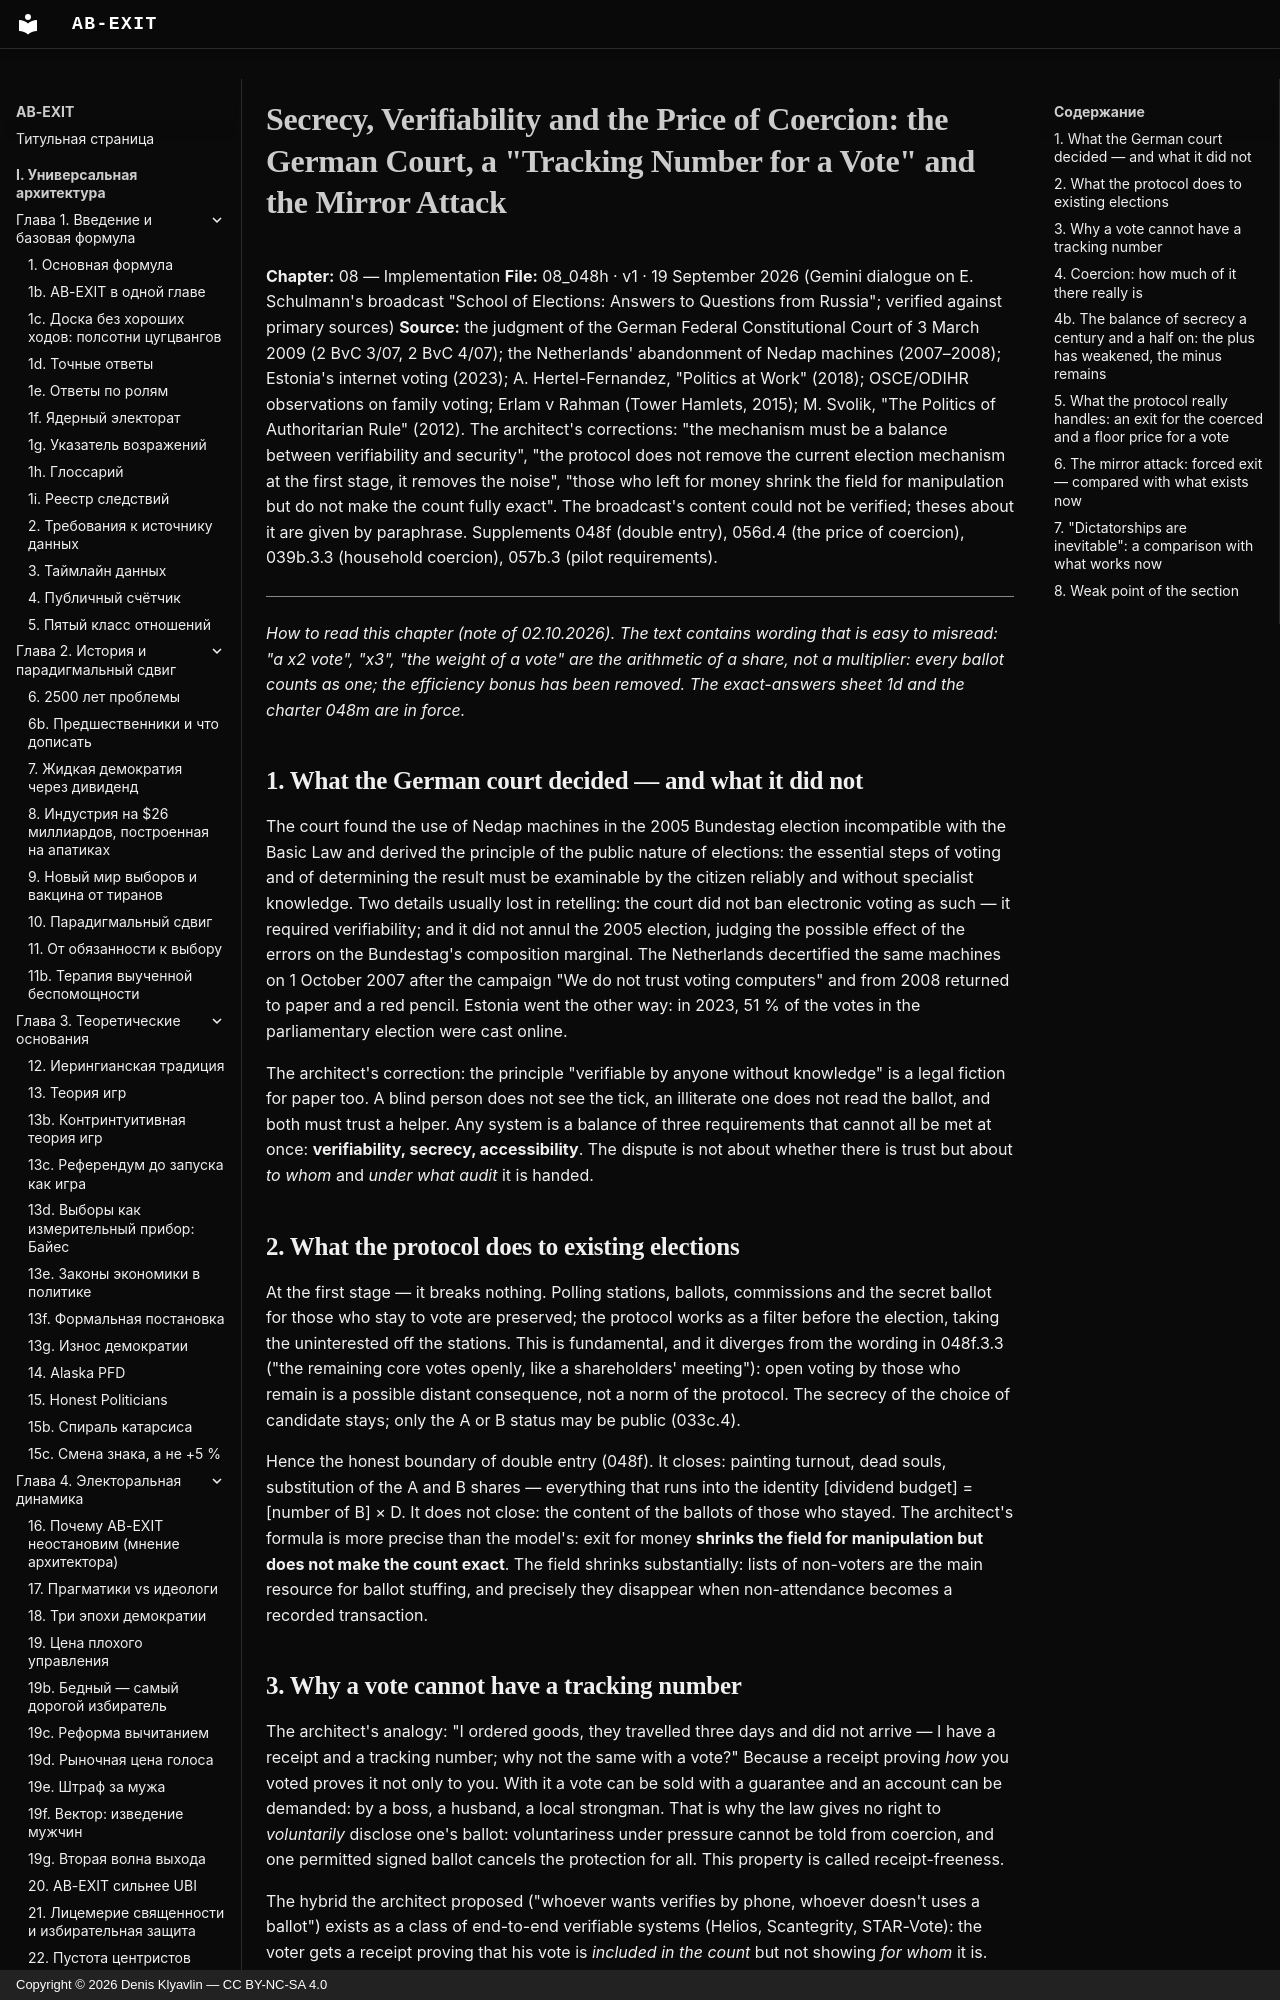

repository: Denis-Kliavlin/ab-exit · page: 08-implementation/048h-secrecy-verifiability-coercion.en/index.html · generator: mkdocs · copyright: Copyright © 2026 Denis Klyavlin — CC BY-NC-SA 4.0

# Secrecy, Verifiability and the Price of Coercion: the German Court, a "Tracking Number for a Vote" and the Mirror Attack

**Chapter:** 08 — Implementation
**File:** 08_048h · v1 · 19 September 2026 (Gemini dialogue on E. Schulmann's broadcast "School of Elections: Answers to Questions from Russia"; verified against primary sources)
**Source:** the judgment of the German Federal Constitutional Court of 3 March 2009 (2 BvC 3/07, 2 BvC 4/07); the Netherlands' abandonment of Nedap machines (2007–2008); Estonia's internet voting (2023); A. Hertel-Fernandez, "Politics at Work" (2018); OSCE/ODIHR observations on family voting; Erlam v Rahman (Tower Hamlets, 2015); M. Svolik, "The Politics of Authoritarian Rule" (2012). The architect's corrections: "the mechanism must be a balance between verifiability and security", "the protocol does not remove the current election mechanism at the first stage, it removes the noise", "those who left for money shrink the field for manipulation but do not make the count fully exact". The broadcast's content could not be verified; theses about it are given by paraphrase. Supplements 048f (double entry), 056d.4 (the price of coercion), 039b.3.3 (household coercion), 057b.3 (pilot requirements).

---

*How to read this chapter (note of 02.10.2026). The text contains wording that is easy to misread: "a x2 vote", "x3", "the weight of a vote" are the arithmetic of a share, not a multiplier: every ballot counts as one; the efficiency bonus has been removed. The exact-answers sheet 1d and the charter 048m are in force.*

## 1. What the German court decided — and what it did not

The court found the use of Nedap machines in the 2005 Bundestag election incompatible with the Basic Law and derived the principle of the public nature of elections: the essential steps of voting and of determining the result must be examinable by the citizen reliably and without specialist knowledge. Two details usually lost in retelling: the court did not ban electronic voting as such — it required verifiability; and it did not annul the 2005 election, judging the possible effect of the errors on the Bundestag's composition marginal. The Netherlands decertified the same machines on 1 October 2007 after the campaign "We do not trust voting computers" and from 2008 returned to paper and a red pencil. Estonia went the other way: in 2023, 51 % of the votes in the parliamentary election were cast online.

The architect's correction: the principle "verifiable by anyone without knowledge" is a legal fiction for paper too. A blind person does not see the tick, an illiterate one does not read the ballot, and both must trust a helper. Any system is a balance of three requirements that cannot all be met at once: **verifiability, secrecy, accessibility**. The dispute is not about whether there is trust but about *to whom* and *under what audit* it is handed.

## 2. What the protocol does to existing elections

At the first stage — it breaks nothing. Polling stations, ballots, commissions and the secret ballot for those who stay to vote are preserved; the protocol works as a filter before the election, taking the uninterested off the stations. This is fundamental, and it diverges from the wording in 048f.3.3 ("the remaining core votes openly, like a shareholders' meeting"): open voting by those who remain is a possible distant consequence, not a norm of the protocol. The secrecy of the choice of candidate stays; only the A or B status may be public (033c.4).

Hence the honest boundary of double entry (048f). It closes: painting turnout, dead souls, substitution of the A and B shares — everything that runs into the identity [dividend budget] = [number of B] × D. It does not close: the content of the ballots of those who stayed. The architect's formula is more precise than the model's: exit for money **shrinks the field for manipulation but does not make the count exact**. The field shrinks substantially: lists of non-voters are the main resource for ballot stuffing, and precisely they disappear when non-attendance becomes a recorded transaction.
